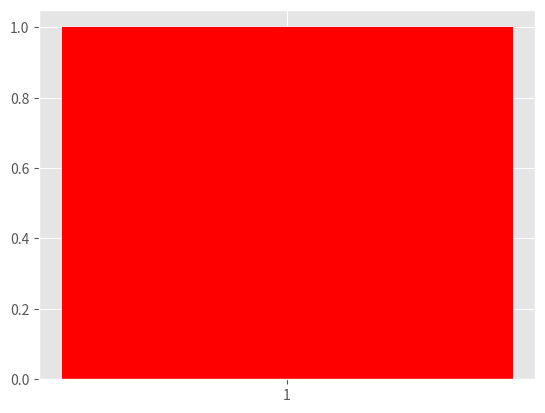

This chart was generated by the following Python code:
"""
"""

import matplotlib.pyplot as plt
import seaborn as sns
import numpy as np

def bubble_graph(x_axis=None, y_axis=None, labels=None, graph_title=None, \
                 x_axis_title=None, y_axis_title=None,index=-1):
    """
    Creates a bubble graph on an x and y plot where 
    the size of each bubble represents more data :)

    Arguments:
    x_axis: list of integers or strings to plot on the x_axis
    y_axis: listof integers to plot on the y_axis
    labels: a list of strings that represent pie chart labels
    graph_title: title of graph in string form
    x_axis: x_axis label of graph in string form
    y_axis: y_axis label of graph in string form

    Returns: none, displays graph 

    """

    #Defines the color of the bubbles
    colors = np.random.rand(len(x_axis[0:index]))

    #Defines what goes on th X-Axis in an int form
    u, ind = np.unique(x_axis[0:index], return_inverse=True)

    #Equation for size of each dot
    size = [element * 100
    for element in y_axis[0:index]]

    # Create scatterplot. alpha controls the opacity and s controls the size.
    ax = sns.scatterplot(x=ind, y=y_axis[0:index], alpha = 0.5,s = size, \
        hue = colors)

    #Set Axis limits
    ax.set_xlim(0,6)
    ax.set_ylim(0, 5)

    #For each point, we add a text inside the bubble
    for line in range(0,ind[0]):
        ax.text(ind[line], y_axis[line], labels[line], \
            horizontalalignment='center', size=10, color='black', \
                weight='semibold')
    plt.xticks(range(len(u)), u)

    #Label graph
    plt.xlabel("Release Year", size=16)
    plt.ylabel("Number of Directed movies", size=16)
    plt.title("Directed movies vs Release Year", size = 16)

    plt.show()

    return None

def bar_graph(x_data=["1"], y_data=[1],x_label="",\
    y_label="",graph_title=""):


    plt.style.use("ggplot")
    plt.bar(x_data,y_data, color = "red")
    plt.xlabel(x_label)
    plt.ylabel(y_label)
    plt.title(graph_title)
    plt.show()
       
    return None

def pie_chart(labels, sizes,end_index,start_index = 0):
    """
    Creates a pie chart from a list of integers where each slice is
    represented by the integer divided by the sum of the list of integers

    Arugments:
    labels: A list of strings representing a label for each slice of the chart
    sizes: A list of integers associated with each label
    end_index: an intiger representing the end range of data to plot 
                (exclusive)
    start_index: An itneger representign the start range of data to plot
                (inclusive)

    Return: None, plots a pi chart
    """
    
    label = labels[start_index:end_index]
    
        
    sizes = [size/sum(sizes[start_index:end_index]) for size in \
        sizes[start_index:end_index]]

    for count, chunk in enumerate(sizes):
        if chunk < .02:
            label[count] = ""

    explode_index =sizes.index(max(sizes))
    explode = [0] * (len(label))
    explode[explode_index] = .11

    fig1, ax1 = plt.subplots()
    
    def my_autopct(pct):
        return ('%1.1f%%' % pct) if pct > 4 else ''
    ax1.pie(sizes, explode=explode, labels=label, autopct=my_autopct, \
        shadow=False, startangle=90, normalize = False)
    
    # Equal aspect ratio ensures that pie is drawn as a circle.
    ax1.axis('equal')  

    plt.legend(labels[start_index:end_index], loc="center left")
    
    plt.show()

    return None



def violin_plot(x_data,x_title="Set X axis",y_title="", \
    graph_title="Set title"):
    """
    Takes a list of integer and creates a violin plot

    Arguments: 
    x_data: List of integers, or floats to be plotted based
    on frequency each integer occurs
    x_title: A string representing the x-axis label
    y_title: A string representing the y-axis title
    title: A strign representing the title of the graph

    Returns: None, displays a graph
    """

    pos = [0]
 
    fig, ax = plt.subplots(1, 1, figsize = (8,8))
    
    violin_parts = ax.violinplot(x_data,pos,points=200, vert=True, widths=1.1,
                        showmeans=False, showextrema=False, showmedians=True,
                        bw_method=0.5)
    
    for pc in violin_parts['bodies']:
        pc.set_facecolor("#E50914")
        pc.set_linewidth(2)
        pc.set_edgecolor('black')
        pc.set_alpha(0.8)

    plt.suptitle(f"{graph_title}")
    plt.xticks(range(0,1),"")
    plt.xlabel(f"{x_title}")
    plt.ylabel(f"{y_title}")
    plt.subplots_adjust(hspace=0.4)
    plt.show()

    return None

def color_changer():
    CB91_Blue = '#2CBDFE'
    CB91_Green = '#47DBCD'
    CB91_Pink = '#F3A0F2'
    CB91_Purple = '#9D2EC5'
    CB91_Violet = '#661D98'
    CB91_Amber = '#F5B14C'
    color_list = [CB91_Blue, CB91_Pink, CB91_Green, CB91_Amber,
                CB91_Purple, CB91_Violet]
    plt.rcParams['axes.prop_cycle'] = plt.cycler(color=color_list)
    return None

def plot_format():
    sns.set(font='Franklin Gothic Book',
        rc={
    'axes.axisbelow': False,
    'axes.edgecolor': 'lightgrey',
    'axes.facecolor': 'None',
    'axes.grid': False,
    'axes.labelcolor': 'dimgrey',
    'axes.spines.right': False,
    'axes.spines.top': False,
    'figure.facecolor': 'white',
    'lines.solid_capstyle': 'round',
    'patch.edgecolor': 'w',
    'patch.force_edgecolor': True,
    'text.color': 'dimgrey',
    'xtick.bottom': False,
    'xtick.color': 'dimgrey',
    'xtick.direction': 'out',
    'xtick.top': False,
    'ytick.color': 'dimgrey',
    'ytick.direction': 'out',
    'ytick.left': False,
    'ytick.right': False})
    sns.set_context("notebook", rc={"font.size":16,
                                    "axes.titlesize":20,
                                    "axes.labelsize":18})
    return None
#########################################################################
bar_graph()